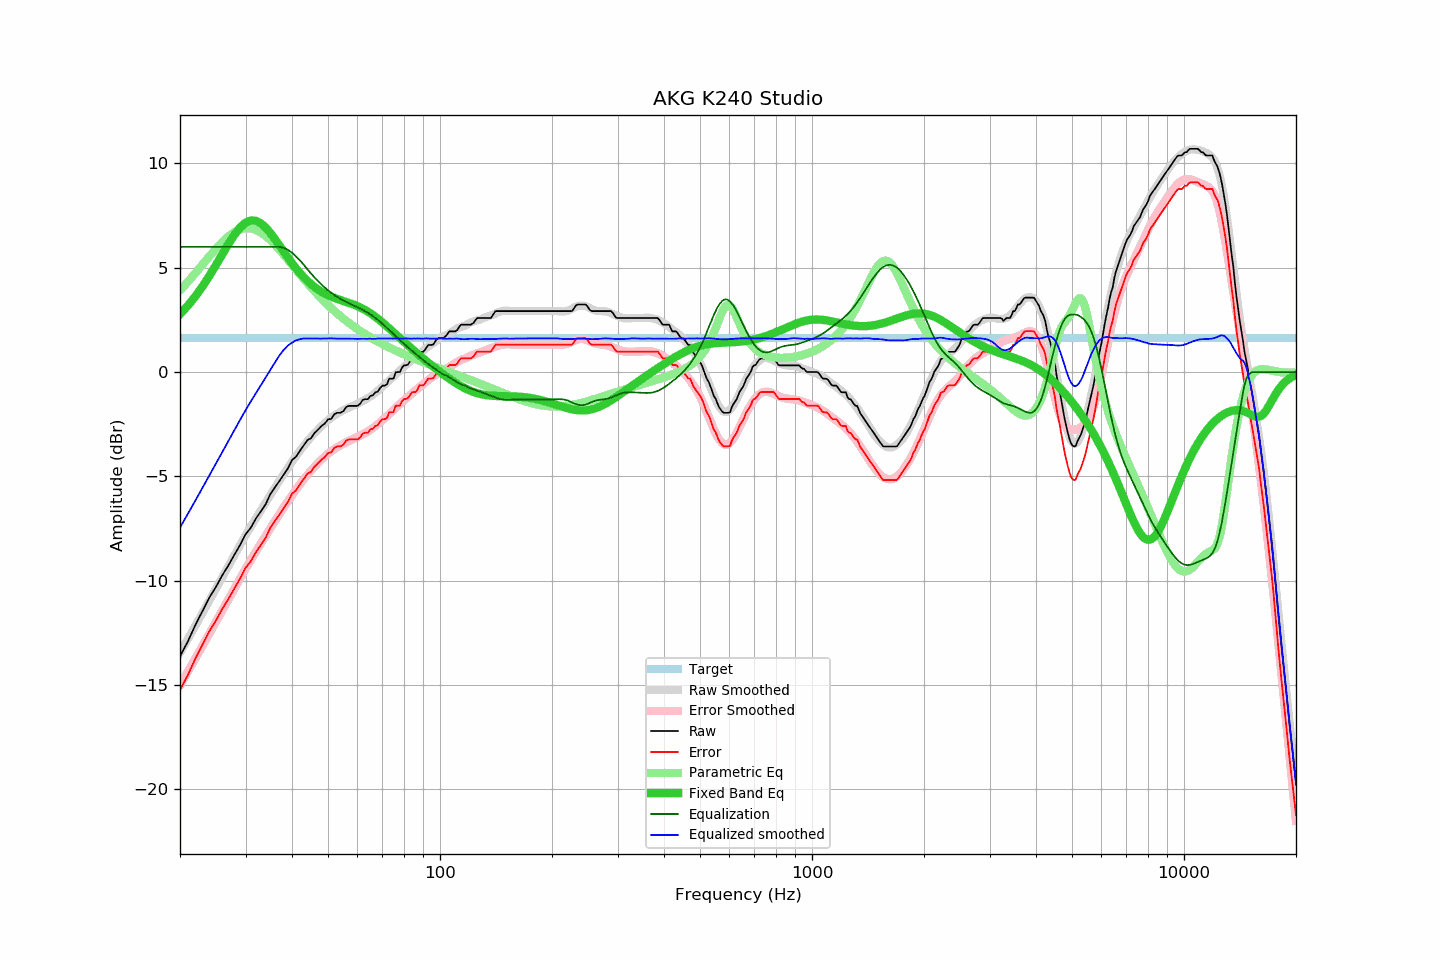

Values plotted in this chart, from the file beside it:
frequency, raw, error, smoothed, error_smoothed, equalization, parametric_eq, equalized_raw, equalized_smoothed, target
20, -13.62, -15.23, -13.46, -15.01, 6.00, 2.78, -7.62, -7.46, 1.61
21, -12.91, -14.52, -12.79, -14.36, 6.00, 3.18, -6.91, -6.79, 1.61
22, -12.12, -13.73, -12.16, -13.73, 6.00, 3.63, -6.12, -6.16, 1.61
23, -11.44, -13.05, -11.54, -13.12, 6.00, 4.11, -5.44, -5.54, 1.61
24, -10.80, -12.41, -10.94, -12.53, 6.00, 4.62, -4.80, -4.94, 1.61
25, -10.29, -11.90, -10.37, -11.96, 6.00, 5.14, -4.29, -4.37, 1.61
26, -9.73, -11.34, -9.82, -11.41, 6.00, 5.65, -3.73, -3.82, 1.61
27, -9.26, -10.87, -9.29, -10.89, 6.00, 6.14, -3.26, -3.29, 1.61
28, -8.76, -10.37, -8.78, -10.38, 6.00, 6.58, -2.76, -2.78, 1.61
29, -8.29, -9.90, -8.30, -9.90, 6.00, 6.92, -2.29, -2.30, 1.61
30, -7.78, -9.39, -7.83, -9.44, 6.00, 7.16, -1.78, -1.83, 1.61
31, -7.46, -9.07, -7.41, -9.01, 6.00, 7.27, -1.46, -1.41, 1.61
32, -7.02, -8.63, -7.01, -8.60, 6.00, 7.25, -1.02, -1.01, 1.61
33, -6.67, -8.28, -6.62, -8.21, 6.00, 7.13, -0.67, -0.62, 1.61
34, -6.33, -7.94, -6.25, -7.84, 6.00, 6.92, -0.33, -0.25, 1.61
35, -5.84, -7.45, -5.88, -7.48, 6.00, 6.66, 0.16, 0.12, 1.61
36, -5.53, -7.14, -5.54, -7.14, 6.00, 6.37, 0.47, 0.46, 1.61
37, -5.22, -6.83, -5.21, -6.81, 6.00, 6.07, 0.78, 0.79, 1.61
38, -4.91, -6.52, -4.89, -6.49, 5.95, 5.77, 1.04, 1.06, 1.61
39, -4.62, -6.23, -4.59, -6.19, 5.86, 5.48, 1.24, 1.27, 1.61
40, -4.22, -5.83, -4.31, -5.91, 5.72, 5.22, 1.50, 1.41, 1.61
41, -4.06, -5.67, -4.03, -5.64, 5.55, 4.97, 1.49, 1.52, 1.61
42, -3.78, -5.39, -3.78, -5.39, 5.36, 4.75, 1.58, 1.58, 1.61
43, -3.52, -5.13, -3.54, -5.15, 5.15, 4.55, 1.63, 1.61, 1.61
44, -3.26, -4.87, -3.32, -4.93, 4.93, 4.37, 1.67, 1.61, 1.61
45, -3.17, -4.78, -3.11, -4.72, 4.72, 4.21, 1.55, 1.61, 1.61
46, -2.92, -4.53, -2.93, -4.53, 4.53, 4.08, 1.61, 1.61, 1.61
47, -2.76, -4.37, -2.75, -4.36, 4.36, 3.96, 1.60, 1.60, 1.61
48, -2.59, -4.20, -2.59, -4.20, 4.20, 3.85, 1.61, 1.60, 1.61
49, -2.47, -4.08, -2.44, -4.05, 4.05, 3.76, 1.58, 1.61, 1.61
50, -2.27, -3.88, -2.31, -3.92, 3.92, 3.68, 1.65, 1.61, 1.61
51, -2.24, -3.85, -2.18, -3.80, 3.80, 3.61, 1.56, 1.62, 1.61
52, -2.02, -3.63, -2.09, -3.69, 3.69, 3.55, 1.67, 1.61, 1.61
53, -1.95, -3.56, -1.99, -3.60, 3.60, 3.50, 1.65, 1.60, 1.61
54, -1.95, -3.56, -1.90, -3.51, 3.51, 3.45, 1.56, 1.60, 1.61
55, -1.87, -3.48, -1.82, -3.43, 3.43, 3.40, 1.56, 1.60, 1.61
56, -1.67, -3.28, -1.76, -3.36, 3.36, 3.36, 1.69, 1.60, 1.61
57, -1.62, -3.23, -1.69, -3.29, 3.29, 3.31, 1.67, 1.60, 1.61
58, -1.62, -3.23, -1.63, -3.23, 3.23, 3.27, 1.61, 1.60, 1.61
59, -1.62, -3.23, -1.57, -3.17, 3.17, 3.21, 1.55, 1.60, 1.61
60, -1.62, -3.23, -1.52, -3.11, 3.11, 3.16, 1.49, 1.59, 1.61
61, -1.52, -3.13, -1.45, -3.05, 3.05, 3.10, 1.53, 1.60, 1.61
62, -1.33, -2.94, -1.38, -2.98, 2.98, 3.04, 1.65, 1.60, 1.61
63, -1.30, -2.91, -1.32, -2.91, 2.91, 2.97, 1.61, 1.59, 1.61
64, -1.30, -2.91, -1.24, -2.84, 2.84, 2.90, 1.54, 1.60, 1.61
65, -1.14, -2.75, -1.16, -2.76, 2.76, 2.82, 1.62, 1.60, 1.61
66, -1.11, -2.72, -1.09, -2.68, 2.68, 2.74, 1.57, 1.59, 1.61
67, -0.97, -2.58, -1.00, -2.59, 2.59, 2.65, 1.62, 1.59, 1.61
68, -0.94, -2.55, -0.90, -2.50, 2.50, 2.56, 1.56, 1.61, 1.61
69, -0.77, -2.38, -0.80, -2.41, 2.41, 2.47, 1.64, 1.61, 1.61
70, -0.65, -2.26, -0.71, -2.31, 2.31, 2.38, 1.66, 1.61, 1.61
71, -0.65, -2.26, -0.61, -2.22, 2.22, 2.28, 1.57, 1.61, 1.61
72, -0.59, -2.20, -0.51, -2.12, 2.12, 2.19, 1.53, 1.61, 1.61
73, -0.32, -1.93, -0.41, -2.02, 2.02, 2.09, 1.70, 1.61, 1.61
74, -0.32, -1.93, -0.31, -1.92, 1.92, 2.00, 1.60, 1.61, 1.61
75, -0.31, -1.92, -0.21, -1.82, 1.82, 1.90, 1.51, 1.60, 1.61
76, -0.01, -1.62, -0.11, -1.72, 1.72, 1.81, 1.71, 1.61, 1.61
77, 0.00, -1.61, -0.02, -1.63, 1.63, 1.72, 1.63, 1.61, 1.61
78, 0.00, -1.61, 0.07, -1.53, 1.53, 1.63, 1.53, 1.60, 1.61
79, 0.21, -1.40, 0.16, -1.44, 1.44, 1.54, 1.65, 1.60, 1.61
... 553 more rows
